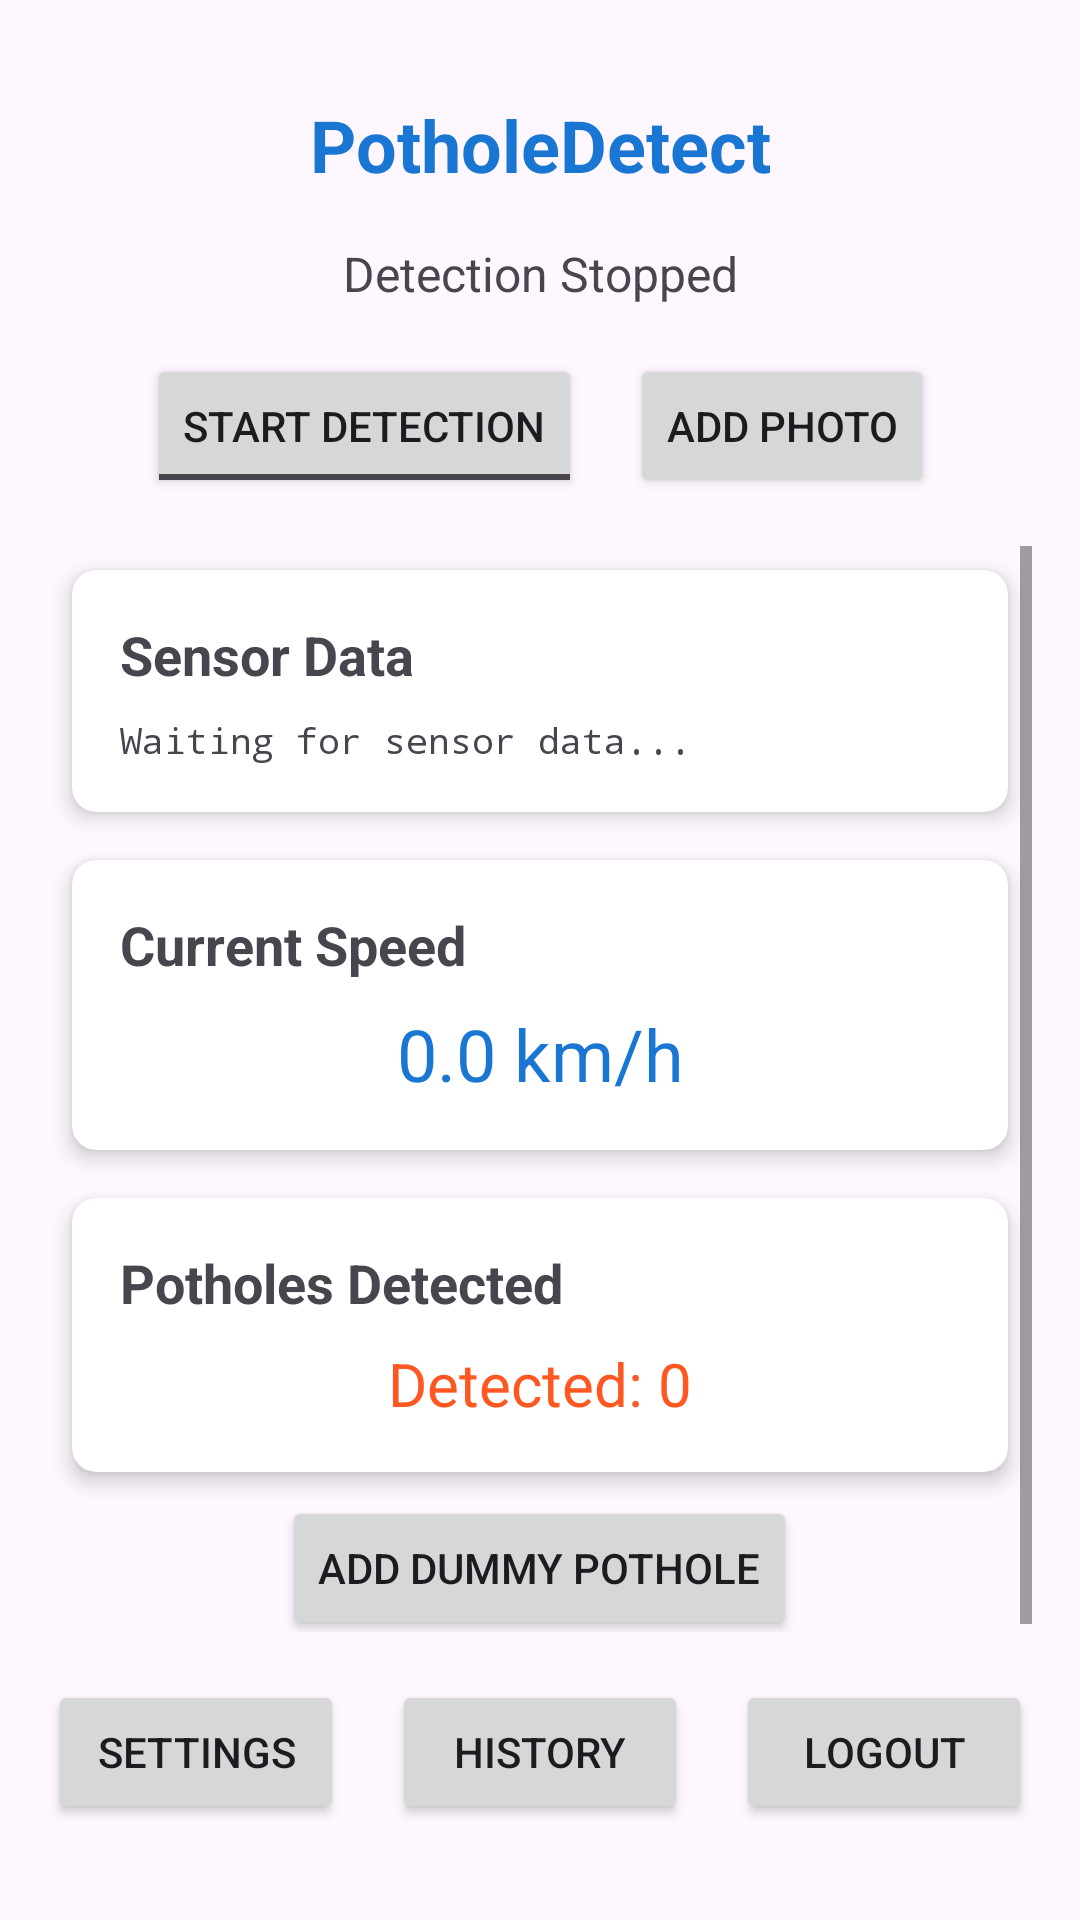

Produce the Android XML layout that renders to this screen, including the resource entries it uses.
<!-- AndroidManifest.xml: application theme Theme.PotholeTracker -->
<!-- res/layout/activity_main.xml -->
<?xml version="1.0" encoding="utf-8"?>
<androidx.constraintlayout.widget.ConstraintLayout
    xmlns:android="http://schemas.android.com/apk/res/android"
    xmlns:app="http://schemas.android.com/apk/res-auto"
    xmlns:tools="http://schemas.android.com/tools"
    android:id="@+id/mainLayout"
    android:layout_width="match_parent"
    android:layout_height="match_parent"
    android:padding="16dp"
    tools:context=".MainActivity">

    
    <TextView
        android:id="@+id/titleText"
        android:layout_width="0dp"
        android:layout_height="wrap_content"
        android:text="PotholeDetect"
        android:textSize="24sp"
        android:textStyle="bold"
        android:textColor="@color/primary"
        android:gravity="center"
        app:layout_constraintTop_toTopOf="parent"
        app:layout_constraintLeft_toLeftOf="parent"
        app:layout_constraintRight_toRightOf="parent"
        android:layout_marginTop="16dp" />

    
    <TextView
        android:id="@+id/statusText"
        android:layout_width="0dp"
        android:layout_height="wrap_content"
        android:text="Detection Stopped"
        android:textSize="16sp"
        android:gravity="center"
        android:layout_marginTop="16dp"
        app:layout_constraintTop_toBottomOf="@id/titleText"
        app:layout_constraintLeft_toLeftOf="parent"
        app:layout_constraintRight_toRightOf="parent" />

    
    <LinearLayout
        android:id="@+id/togglePhotoLayout"
        android:layout_width="wrap_content"
        android:layout_height="wrap_content"
        android:orientation="horizontal"
        android:layout_marginTop="16dp"
        app:layout_constraintTop_toBottomOf="@id/statusText"
        app:layout_constraintLeft_toLeftOf="parent"
        app:layout_constraintRight_toRightOf="parent"
        android:gravity="center">

        <ToggleButton
            android:id="@+id/detectionToggle"
            android:layout_width="wrap_content"
            android:layout_height="wrap_content"
            android:textOff="Start Detection"
            android:textOn="Stop Detection" />

        <Button
            android:id="@+id/addPhotoBtn"
            android:layout_width="wrap_content"
            android:layout_height="wrap_content"
            android:text="Add Photo"
            android:layout_marginStart="16dp"
            android:layout_marginLeft="16dp" />

    </LinearLayout>

    
    <ScrollView
        android:id="@+id/sensorScrollView"
        android:layout_width="0dp"
        android:layout_height="0dp"
        android:layout_marginTop="16dp"
        android:layout_marginBottom="16dp"
        app:layout_constraintTop_toBottomOf="@id/togglePhotoLayout"
        app:layout_constraintBottom_toTopOf="@id/bottomButtonsLayout"
        app:layout_constraintLeft_toLeftOf="parent"
        app:layout_constraintRight_toRightOf="parent">

        <LinearLayout
            android:layout_width="match_parent"
            android:layout_height="wrap_content"
            android:orientation="vertical">

            
            <androidx.cardview.widget.CardView
                android:layout_width="match_parent"
                android:layout_height="wrap_content"
                android:layout_margin="8dp"
                app:cardCornerRadius="8dp"
                app:cardElevation="4dp">

                <LinearLayout
                    android:layout_width="match_parent"
                    android:layout_height="wrap_content"
                    android:orientation="vertical"
                    android:padding="16dp">

                    <TextView
                        android:layout_width="wrap_content"
                        android:layout_height="wrap_content"
                        android:text="Sensor Data"
                        android:textSize="18sp"
                        android:textStyle="bold"
                        android:layout_marginBottom="8dp" />

                    <TextView
                        android:id="@+id/sensorDataText"
                        android:layout_width="match_parent"
                        android:layout_height="wrap_content"
                        android:text="Waiting for sensor data..."
                        android:fontFamily="monospace"
                        android:textSize="12sp" />
                </LinearLayout>
            </androidx.cardview.widget.CardView>

            
            <androidx.cardview.widget.CardView
                android:layout_width="match_parent"
                android:layout_height="wrap_content"
                android:layout_margin="8dp"
                app:cardCornerRadius="8dp"
                app:cardElevation="4dp">

                <LinearLayout
                    android:layout_width="match_parent"
                    android:layout_height="wrap_content"
                    android:orientation="vertical"
                    android:padding="16dp">

                    <TextView
                        android:layout_width="wrap_content"
                        android:layout_height="wrap_content"
                        android:text="Current Speed"
                        android:textSize="18sp"
                        android:textStyle="bold"
                        android:layout_marginBottom="8dp" />

                    <TextView
                        android:id="@+id/speedText"
                        android:layout_width="match_parent"
                        android:layout_height="wrap_content"
                        android:text="0.0 km/h"
                        android:textSize="24sp"
                        android:textColor="@color/primary"
                        android:gravity="center" />
                </LinearLayout>
            </androidx.cardview.widget.CardView>

            
            <androidx.cardview.widget.CardView
                android:layout_width="match_parent"
                android:layout_height="wrap_content"
                android:layout_margin="8dp"
                app:cardCornerRadius="8dp"
                app:cardElevation="4dp">

                <LinearLayout
                    android:layout_width="match_parent"
                    android:layout_height="wrap_content"
                    android:orientation="vertical"
                    android:padding="16dp">

                    <TextView
                        android:layout_width="wrap_content"
                        android:layout_height="wrap_content"
                        android:text="Potholes Detected"
                        android:textSize="18sp"
                        android:textStyle="bold"
                        android:layout_marginBottom="8dp" />

                    <TextView
                        android:id="@+id/detectionCountText"
                        android:layout_width="match_parent"
                        android:layout_height="wrap_content"
                        android:text="Detected: 0"
                        android:textSize="20sp"
                        android:textColor="@color/accent"
                        android:gravity="center" />
                </LinearLayout>
            </androidx.cardview.widget.CardView>

            <Button
                android:id="@+id/dummyDataBtn"
                android:layout_gravity="center"
                android:layout_width="wrap_content"
                android:layout_height="wrap_content"
                android:text="Add Dummy Pothole" />
        </LinearLayout>
    </ScrollView>

    
    <LinearLayout
        android:id="@+id/bottomButtonsLayout"
        android:layout_width="0dp"
        android:layout_height="wrap_content"
        android:orientation="horizontal"
        android:gravity="center"
        app:layout_constraintBottom_toBottomOf="parent"
        app:layout_constraintLeft_toLeftOf="parent"
        app:layout_constraintRight_toRightOf="parent"
        android:layout_marginBottom="16dp">

        <Button
            android:id="@+id/settingsBtn"
            android:layout_width="0dp"
            android:layout_height="wrap_content"
            android:layout_weight="1"
            android:text="Settings"
            android:layout_marginEnd="8dp" />

        <Button
            android:id="@+id/historyBtn"
            android:layout_width="0dp"
            android:layout_height="wrap_content"
            android:layout_weight="1"
            android:text="History"
            android:layout_marginStart="8dp"
            android:layout_marginEnd="8dp" />

        <Button
            android:id="@+id/logoutBtn"
            android:layout_width="0dp"
            android:layout_height="wrap_content"
            android:layout_weight="1"
            android:text="Logout"
            android:layout_marginStart="8dp" />
    </LinearLayout>

    
    <androidx.camera.view.PreviewView
        android:id="@+id/viewFinder"
        android:layout_width="280dp"
        android:layout_height="280dp"
        app:layout_constraintLeft_toLeftOf="parent"
        app:layout_constraintRight_toRightOf="parent"
        android:layout_marginTop="8dp"
        app:layout_constraintTop_toTopOf="parent"
        android:visibility="gone"
        android:elevation="10dp"/>

    <ImageView
        android:id="@+id/overlayBox"
        android:layout_width="200dp"
        android:layout_height="200dp"
        android:background="@drawable/overlay_box_border"
        app:layout_constraintTop_toTopOf="@id/viewFinder"
        app:layout_constraintLeft_toLeftOf="@id/viewFinder"
        app:layout_constraintRight_toRightOf="@id/viewFinder"
        app:layout_constraintBottom_toBottomOf="@id/viewFinder"
        android:visibility="gone"
        android:elevation="20dp"/>


    <Button
        android:id="@+id/captureButton"
        android:layout_width="wrap_content"
        android:layout_height="wrap_content"
        android:text="Capture"
        app:layout_constraintTop_toBottomOf="@id/viewFinder"
        app:layout_constraintLeft_toLeftOf="parent"
        app:layout_constraintRight_toRightOf="parent"
        android:layout_marginTop="12dp"
        android:visibility="gone"
        android:elevation="30dp"/>
</androidx.constraintlayout.widget.ConstraintLayout>
<!-- resources referenced by this layout -->
<resources>
  <color name="accent">#FF5722</color>
  <color name="primary">#1976D2</color>
  <!-- drawable overlay_box_border (drawable) -->
  <shape xmlns:android="http://schemas.android.com/apk/res/android" android:shape="rectangle">
      <solid android:color="#00000000" />
      <stroke android:width="3dp" android:color="#FF0000FF" /> 
  </shape>
  <style name="Theme.PotholeTracker" parent="Base.Theme.PotholeTracker" />
  <style name="Base.Theme.PotholeTracker" parent="Theme.Material3.DayNight.NoActionBar">
          
          
      </style>
</resources>
